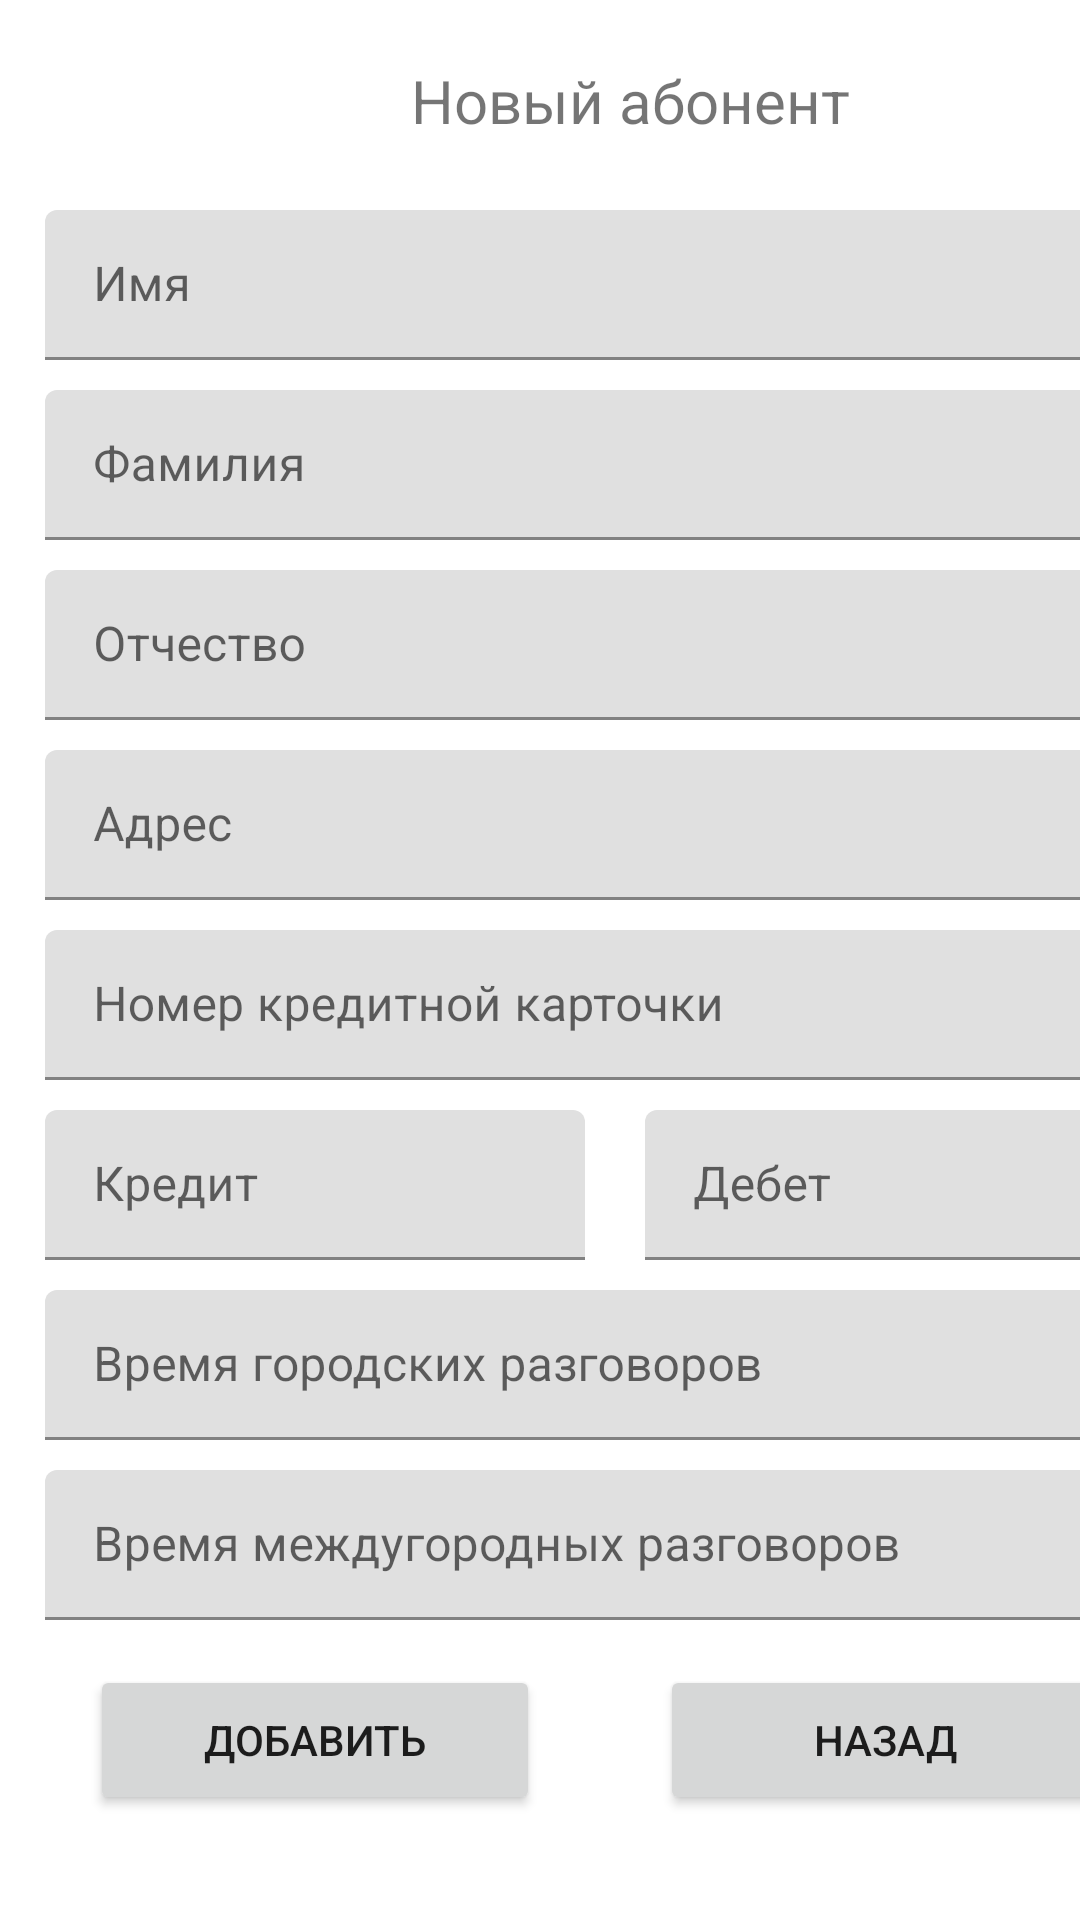

Here is an Android app screen rendered from its layout file. Give the layout XML and the strings, colors and styles it references.
<!-- AndroidManifest.xml: application theme Theme.Laba_2_new -->
<!-- res/layout/activity_add.xml -->
<?xml version="1.0" encoding="utf-8"?>
<androidx.constraintlayout.widget.ConstraintLayout xmlns:android="http://schemas.android.com/apk/res/android"
    xmlns:app="http://schemas.android.com/apk/res-auto"
    xmlns:tools="http://schemas.android.com/tools"
    android:layout_width="match_parent"
    android:layout_height="match_parent"
    tools:context=".AddActivity">

    <TextView
        android:id="@+id/textView2"
        android:layout_width="300dp"
        android:layout_height="40dp"
        android:layout_marginStart="60dp"
        android:layout_marginTop="20dp"
        android:text="Новый абонент"
        android:textAlignment="center"
        android:textSize="20sp"
        app:layout_constraintStart_toStartOf="parent"
        app:layout_constraintTop_toTopOf="parent" />

    <com.google.android.material.textfield.TextInputLayout
        android:id="@+id/inputName"
        android:layout_width="380dp"
        android:layout_height="50dp"
        android:layout_marginStart="15dp"
        android:layout_marginTop="70dp"
        app:layout_constraintStart_toStartOf="parent"
        app:layout_constraintTop_toTopOf="parent">

        <com.google.android.material.textfield.TextInputEditText
            android:layout_width="match_parent"
            android:layout_height="wrap_content"
            android:hint="Имя" />
    </com.google.android.material.textfield.TextInputLayout>

    <com.google.android.material.textfield.TextInputLayout
        android:id="@+id/inputCredit"
        android:layout_width="180dp"
        android:layout_height="50dp"
        android:layout_marginStart="15dp"
        android:layout_marginTop="370dp"
        app:layout_constraintStart_toStartOf="parent"
        app:layout_constraintTop_toTopOf="parent">

        <com.google.android.material.textfield.TextInputEditText
            android:layout_width="match_parent"
            android:layout_height="wrap_content"
            android:hint="Кредит" />
    </com.google.android.material.textfield.TextInputLayout>

    <com.google.android.material.textfield.TextInputLayout
        android:id="@+id/inputSurname"
        android:layout_width="380dp"
        android:layout_height="50dp"
        android:layout_marginStart="15dp"
        android:layout_marginTop="130dp"
        app:layout_constraintStart_toStartOf="parent"
        app:layout_constraintTop_toTopOf="parent">

        <com.google.android.material.textfield.TextInputEditText
            android:layout_width="match_parent"
            android:layout_height="wrap_content"
            android:hint="Фамилия" />
    </com.google.android.material.textfield.TextInputLayout>

    <com.google.android.material.textfield.TextInputLayout
        android:id="@+id/inputSecondName"
        android:layout_width="380dp"
        android:layout_height="50dp"
        android:layout_marginStart="15dp"
        android:layout_marginTop="190dp"
        app:layout_constraintStart_toStartOf="parent"
        app:layout_constraintTop_toTopOf="parent">

        <com.google.android.material.textfield.TextInputEditText
            android:layout_width="match_parent"
            android:layout_height="wrap_content"
            android:hint="Отчество" />
    </com.google.android.material.textfield.TextInputLayout>

    <com.google.android.material.textfield.TextInputLayout
        android:id="@+id/inputAdress"
        android:layout_width="380dp"
        android:layout_height="50dp"
        android:layout_marginStart="15dp"
        android:layout_marginTop="250dp"
        app:layout_constraintStart_toStartOf="parent"
        app:layout_constraintTop_toTopOf="parent">

        <com.google.android.material.textfield.TextInputEditText
            android:layout_width="match_parent"
            android:layout_height="wrap_content"
            android:hint="Адрес" />
    </com.google.android.material.textfield.TextInputLayout>

    <com.google.android.material.textfield.TextInputLayout
        android:id="@+id/inputCard"
        android:layout_width="380dp"
        android:layout_height="50dp"
        android:layout_marginStart="15dp"
        android:layout_marginTop="310dp"
        app:layout_constraintStart_toStartOf="parent"
        app:layout_constraintTop_toTopOf="parent">

        <com.google.android.material.textfield.TextInputEditText
            android:layout_width="match_parent"
            android:layout_height="wrap_content"
            android:hint="Номер кредитной карточки" />
    </com.google.android.material.textfield.TextInputLayout>

    <com.google.android.material.textfield.TextInputLayout
        android:id="@+id/inputDebet"
        android:layout_width="180dp"
        android:layout_height="50dp"
        android:layout_marginStart="215dp"
        android:layout_marginTop="370dp"
        app:layout_constraintStart_toStartOf="parent"
        app:layout_constraintTop_toTopOf="parent">

        <com.google.android.material.textfield.TextInputEditText
            android:layout_width="match_parent"
            android:layout_height="wrap_content"
            android:hint="Дебет" />
    </com.google.android.material.textfield.TextInputLayout>

    <com.google.android.material.textfield.TextInputLayout
        android:id="@+id/inputCityCallTime"
        android:layout_width="380dp"
        android:layout_height="50dp"
        android:layout_marginStart="15dp"
        android:layout_marginTop="430dp"
        app:layout_constraintStart_toStartOf="parent"
        app:layout_constraintTop_toTopOf="parent">

        <com.google.android.material.textfield.TextInputEditText
            android:layout_width="match_parent"
            android:layout_height="wrap_content"
            android:hint="Время городских разговоров"
            android:textSize="16sp" />
    </com.google.android.material.textfield.TextInputLayout>

    <com.google.android.material.textfield.TextInputLayout
        android:id="@+id/inputIntCallTime"
        android:layout_width="380dp"
        android:layout_height="50dp"
        android:layout_marginStart="15dp"
        android:layout_marginTop="490dp"
        app:layout_constraintStart_toStartOf="parent"
        app:layout_constraintTop_toTopOf="parent">

        <com.google.android.material.textfield.TextInputEditText
            android:layout_width="match_parent"
            android:layout_height="wrap_content"
            android:hint="Время междугородных разговоров" />
    </com.google.android.material.textfield.TextInputLayout>

    <Button
        android:id="@+id/button5"
        android:layout_width="150dp"
        android:layout_height="50dp"
        android:layout_marginStart="30dp"
        android:layout_marginTop="555dp"
        android:text="Добавить"
        app:layout_constraintStart_toStartOf="parent"
        app:layout_constraintTop_toTopOf="parent" />

    <Button
        android:id="@+id/button6"
        android:layout_width="150dp"
        android:layout_height="50dp"
        android:layout_marginStart="220dp"
        android:layout_marginTop="555dp"
        android:text="Назад"
        app:layout_constraintStart_toStartOf="parent"
        app:layout_constraintTop_toTopOf="parent" />
</androidx.constraintlayout.widget.ConstraintLayout>
<!-- resources referenced by this layout -->
<resources>
  <style name="Theme.Laba_2_new" parent="Theme.MaterialComponents.DayNight.DarkActionBar">
          
          <item name="colorPrimary">@color/purple_500</item>
          <item name="colorPrimaryVariant">@color/purple_700</item>
          <item name="colorOnPrimary">@color/white</item>
          
          <item name="colorSecondary">@color/teal_200</item>
          <item name="colorSecondaryVariant">@color/teal_700</item>
          <item name="colorOnSecondary">@color/black</item>
          
          <item name="android:statusBarColor">?attr/colorPrimaryVariant</item>
          
      </style>
  <!-- not gathered from this repository: default colours our renderer supplied (Android Studio template values) -->
  <color name="purple_500">#FF6200EE</color>
  <color name="purple_700">#FF3700B3</color>
  <color name="teal_200">#FF03DAC5</color>
  <color name="teal_700">#FF018786</color>
  <color name="black">#FF000000</color>
  <color name="white">#FFFFFFFF</color>
</resources>
